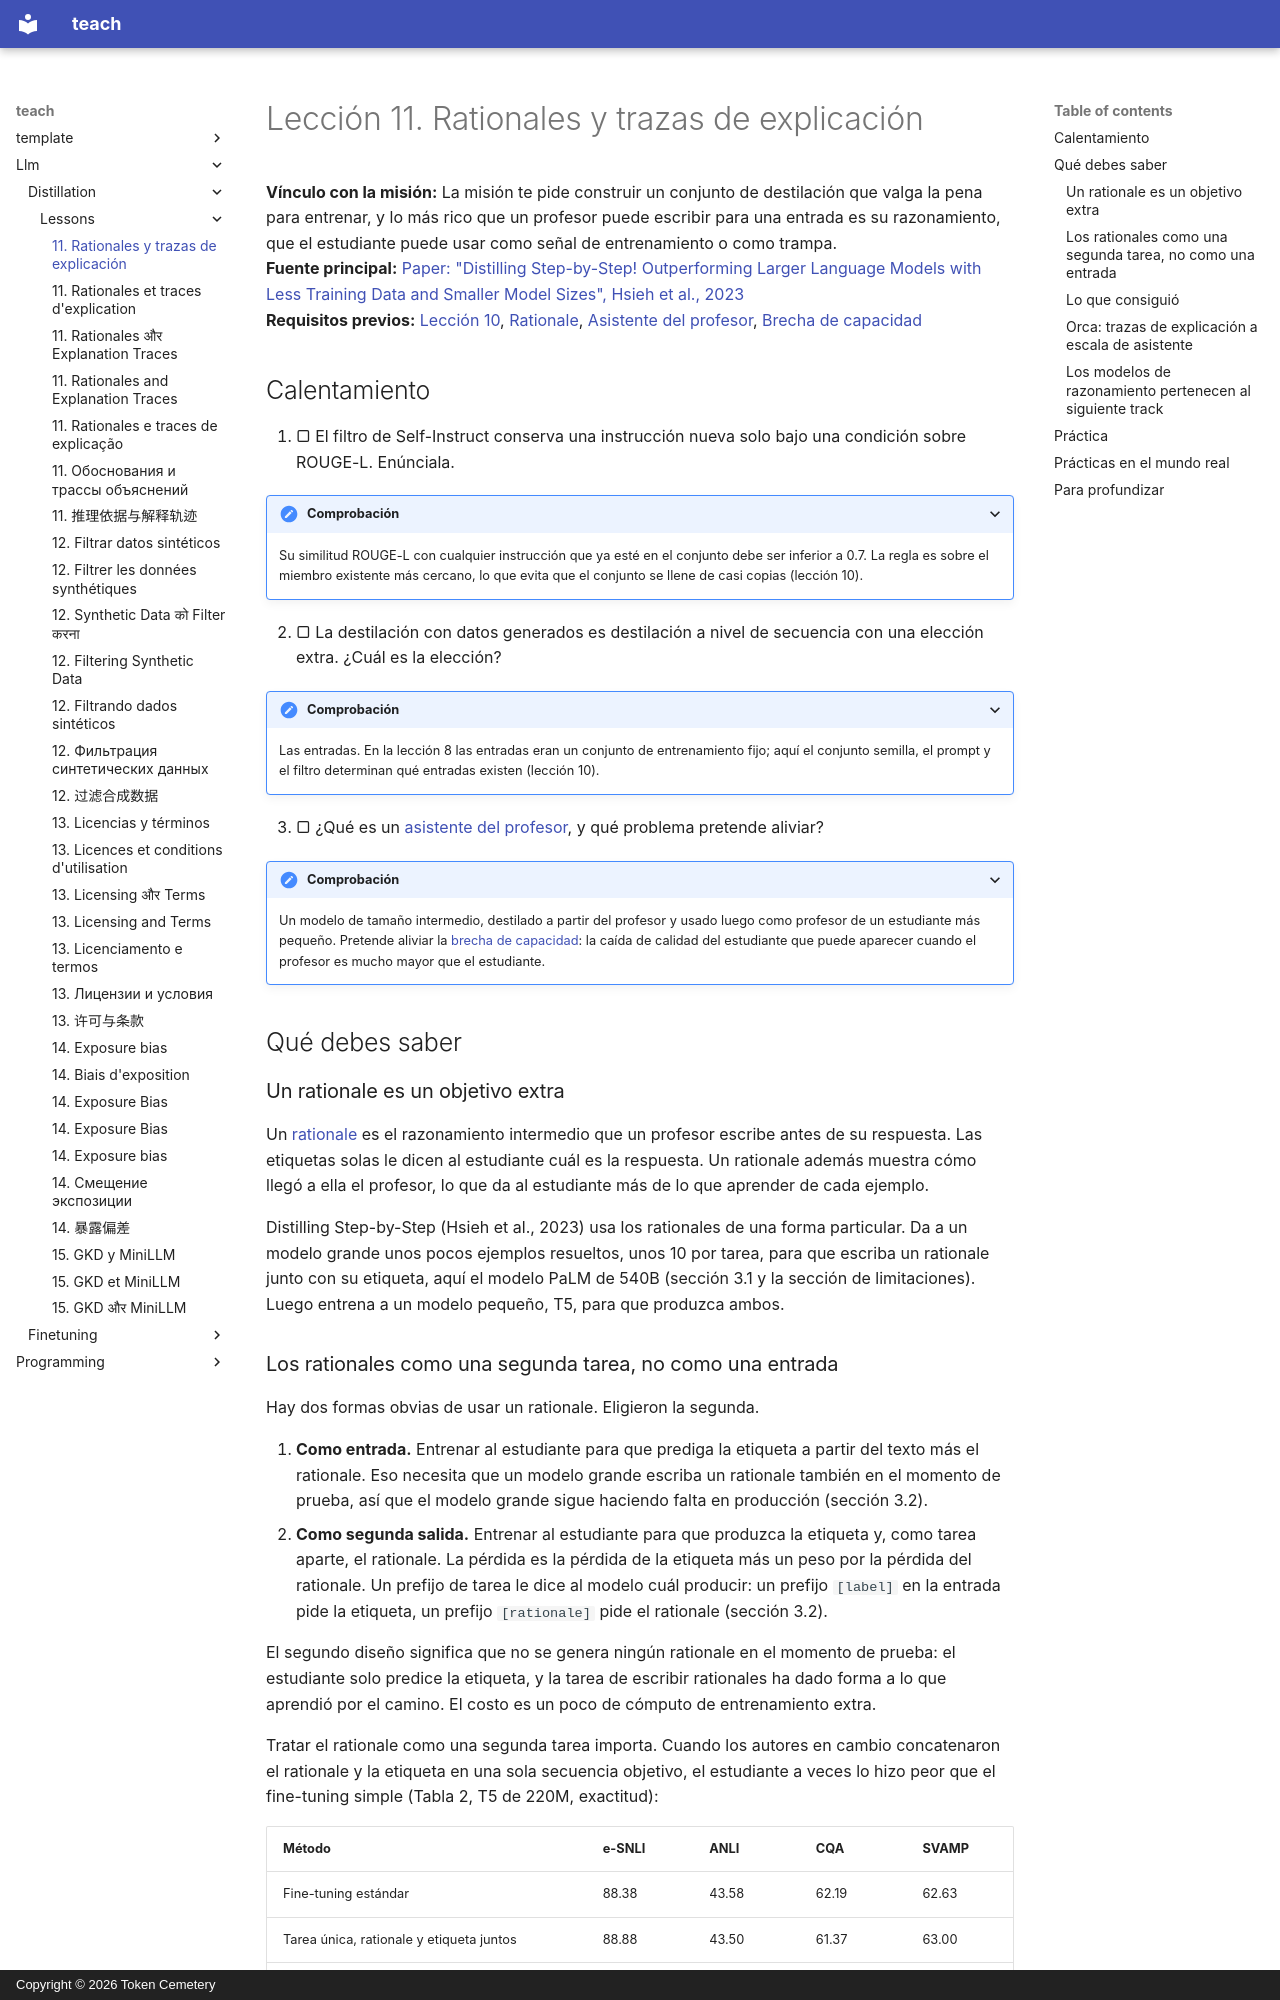

repository: TokenCemetery/teach · page: llm/distillation/lessons/0011-rationales-and-explanation-traces.es/index.html · generator: mkdocs · copyright: Copyright © 2026 Token Cemetery

---
title: "11. Rationales y trazas de explicación"
description: "Entrenar con el razonamiento del profesor además de con sus respuestas, como hicieron Distilling Step-by-Step y Orca"
type: lesson
---

# Lección 11. Rationales y trazas de explicación

**Vínculo con la misión:** La misión te pide construir un conjunto de destilación que valga la pena para entrenar, y lo más rico que un profesor puede escribir para una entrada es su razonamiento, que el estudiante puede usar como señal de entrenamiento o como trampa.
**Fuente principal:** [Paper: "Distilling Step-by-Step! Outperforming Larger Language Models with Less Training Data and Smaller Model Sizes", Hsieh et al., 2023](https://arxiv.org/abs/2305.02301)
**Requisitos previos:** [Lección 10](0010-distilling-from-generated-data.md), [Rationale](../GLOSSARY.md), [Asistente del profesor](../GLOSSARY.md), [Brecha de capacidad](../GLOSSARY.md)

## Calentamiento

1. ▢ El filtro de Self-Instruct conserva una instrucción nueva solo bajo una condición sobre ROUGE-L. Enúnciala.

<details markdown="1"><summary>Comprobación</summary>

Su similitud ROUGE-L con cualquier instrucción que ya esté en el conjunto debe ser inferior a 0.7. La regla es sobre el miembro existente más cercano, lo que evita que el conjunto se llene de casi copias (lección 10).

</details>

2. ▢ La destilación con datos generados es destilación a nivel de secuencia con una elección extra. ¿Cuál es la elección?

<details markdown="1"><summary>Comprobación</summary>

Las entradas. En la lección 8 las entradas eran un conjunto de entrenamiento fijo; aquí el conjunto semilla, el prompt y el filtro determinan qué entradas existen (lección 10).

</details>

3. ▢ ¿Qué es un [asistente del profesor](../GLOSSARY.md), y qué problema pretende aliviar?

<details markdown="1"><summary>Comprobación</summary>

Un modelo de tamaño intermedio, destilado a partir del profesor y usado luego como profesor de un estudiante más pequeño. Pretende aliviar la [brecha de capacidad](../GLOSSARY.md): la caída de calidad del estudiante que puede aparecer cuando el profesor es mucho mayor que el estudiante.

</details>

## Qué debes saber

### Un rationale es un objetivo extra

Un [rationale](../GLOSSARY.md) es el razonamiento intermedio que un profesor escribe antes de su respuesta. Las etiquetas solas le dicen al estudiante cuál es la respuesta. Un rationale además muestra cómo llegó a ella el profesor, lo que da al estudiante más de lo que aprender de cada ejemplo.

Distilling Step-by-Step (Hsieh et al., 2023) usa los rationales de una forma particular. Da a un modelo grande unos pocos ejemplos resueltos, unos 10 por tarea, para que escriba un rationale junto con su etiqueta, aquí el modelo PaLM de 540B (sección 3.1 y la sección de limitaciones). Luego entrena a un modelo pequeño, T5, para que produzca ambos.
